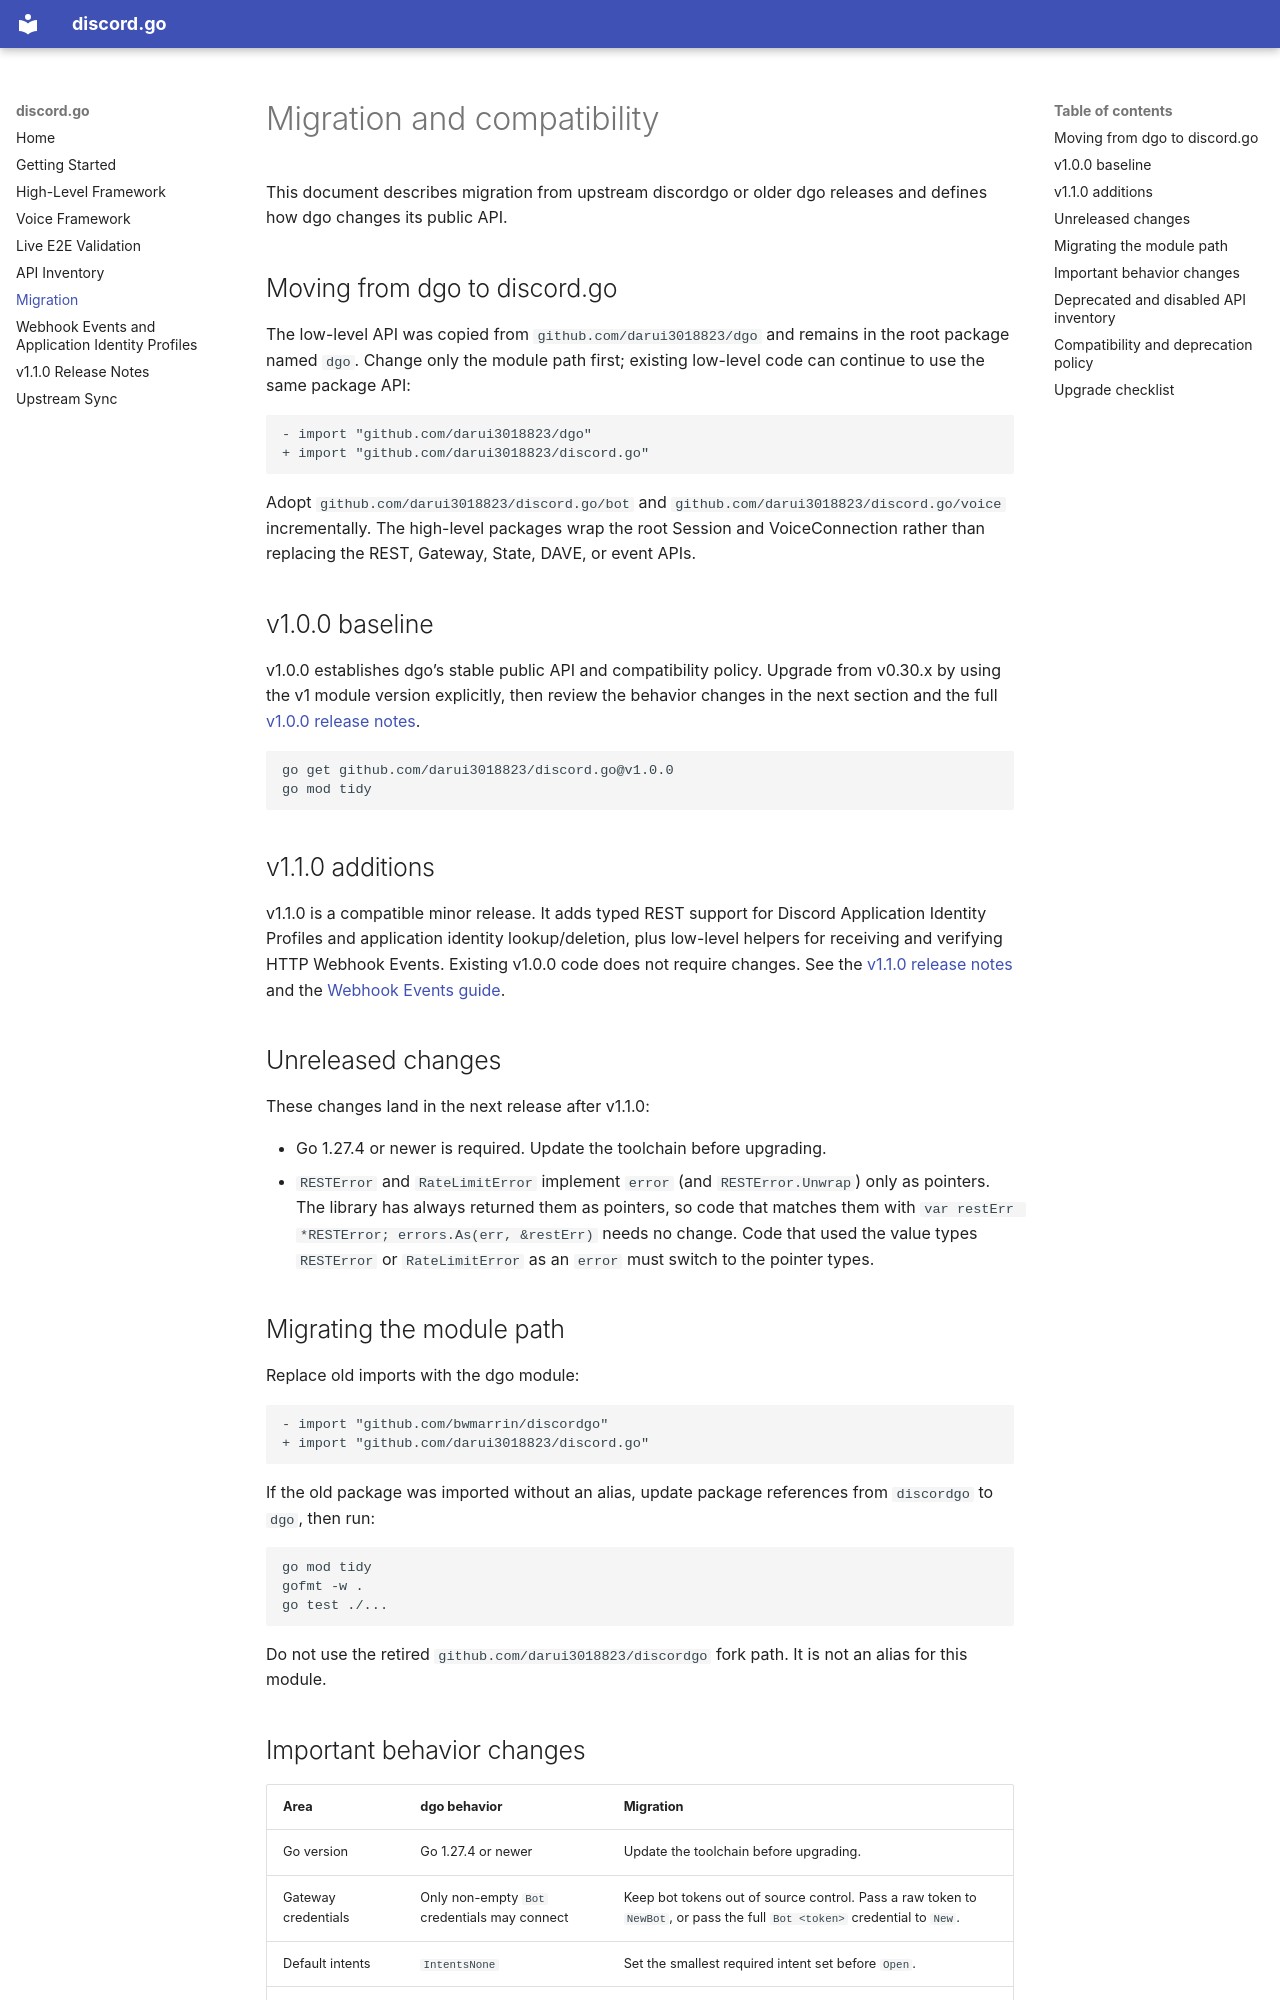

repository: darui3018823/discord.go · page: Migration/index.html · generator: mkdocs

# Migration and compatibility

This document describes migration from upstream discordgo or older dgo
releases and defines how dgo changes its public API.

## Moving from dgo to discord.go

The low-level API was copied from `github.com/darui3018823/dgo` and remains in
the root package named `dgo`. Change only the module path first; existing
low-level code can continue to use the same package API:

```diff
- import "github.com/darui3018823/dgo"
+ import "github.com/darui3018823/discord.go"
```

Adopt `github.com/darui3018823/discord.go/bot` and
`github.com/darui3018823/discord.go/voice` incrementally. The high-level
packages wrap the root Session and VoiceConnection rather than replacing the
REST, Gateway, State, DAVE, or event APIs.

## v1.0.0 baseline

v1.0.0 establishes dgo's stable public API and compatibility policy. Upgrade
from v0.30.x by using the v1 module version explicitly, then review the
behavior changes in the next section and the full
[v1.0.0 release notes](releases/v1.0.0.md).

```sh
go get github.com/darui3018823/discord.go@v1.0.0
go mod tidy
```

## v1.1.0 additions

v1.1.0 is a compatible minor release. It adds typed REST support for Discord
Application Identity Profiles and application identity lookup/deletion, plus
low-level helpers for receiving and verifying HTTP Webhook Events. Existing
v1.0.0 code does not require changes. See the
[v1.1.0 release notes](releases/v1.1.0.md) and the
[Webhook Events guide](WebhookEvents.md).

## Unreleased changes

These changes land in the next release after v1.1.0:

- Go 1.27.4 or newer is required. Update the toolchain before upgrading.
- `RESTError` and `RateLimitError` implement `error` (and `RESTError.Unwrap`)
  only as pointers. The library has always returned them as pointers, so code
  that matches them with `var restErr *RESTError; errors.As(err, &restErr)`
  needs no change. Code that used the value types `RESTError` or
  `RateLimitError` as an `error` must switch to the pointer types.

## Migrating the module path

Replace old imports with the dgo module:

```diff
- import "github.com/bwmarrin/discordgo"
+ import "github.com/darui3018823/discord.go"
```

If the old package was imported without an alias, update package references
from `discordgo` to `dgo`, then run:

```sh
go mod tidy
gofmt -w .
go test ./...
```

Do not use the retired `github.com/darui3018823/discordgo` fork path. It is not
an alias for this module.
